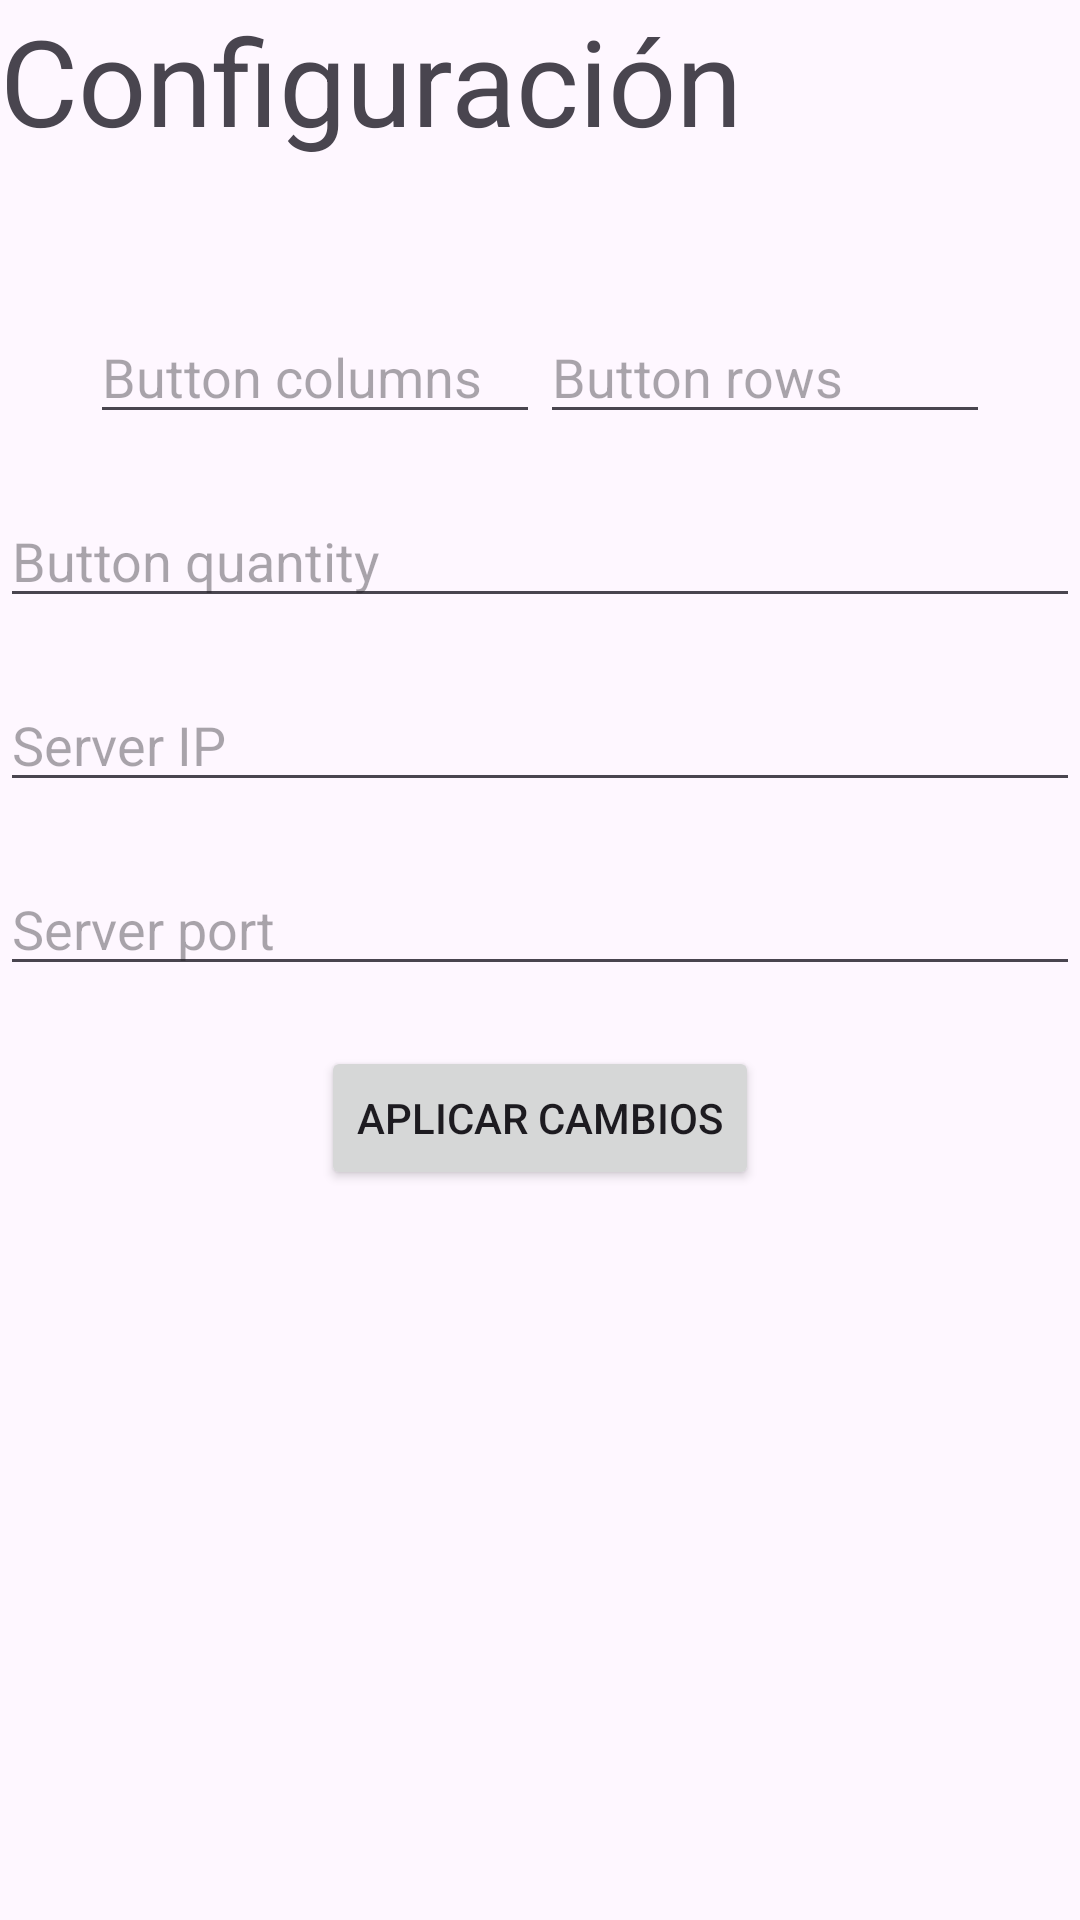

Layout XML and referenced resources for this Android screen:
<!-- AndroidManifest.xml: application theme Theme.SocketeDeck -->
<!-- res/layout/activity_config.xml -->
<?xml version="1.0" encoding="utf-8"?>
<LinearLayout xmlns:android="http://schemas.android.com/apk/res/android"
    xmlns:app="http://schemas.android.com/apk/res-auto"
    xmlns:tools="http://schemas.android.com/tools"
    android:id="@+id/main"
    android:layout_width="match_parent"
    android:layout_height="match_parent"
    android:orientation="vertical"
    android:layout_margin="30dp"
    tools:context=".ConfigActivity">

    <TextView
        android:text="Configuración"
        android:textSize="40dp"
        android:layout_width="match_parent"
        android:layout_height="wrap_content"
        android:layout_marginBottom="50dp" />

    <LinearLayout
        android:layout_width="match_parent"
        android:layout_height="wrap_content"
        android:gravity="center"
        android:orientation="horizontal"
        android:layout_marginBottom="20dp" >

        <EditText
            android:id="@+id/edtButtonColumns"
            android:hint="Button columns"
            android:layout_width="150dp"
            android:layout_height="wrap_content" />

        <EditText
            android:id="@+id/edtButtonRows"
            android:hint="Button rows"
            android:layout_width="150dp"
            android:layout_height="wrap_content" />

    </LinearLayout>

    <EditText
        android:id="@+id/edtButtonCount"
        android:hint="Button quantity"
        android:layout_width="match_parent"
        android:layout_height="wrap_content"
        android:layout_marginBottom="20dp" />

    <EditText
        android:id="@+id/edtServerIp"
        android:hint="Server IP"
        android:layout_width="match_parent"
        android:layout_height="wrap_content"
        android:layout_marginBottom="20dp" />

    <EditText
        android:id="@+id/edtServerPort"
        android:hint="Server port"
        android:layout_width="match_parent"
        android:layout_height="wrap_content"
        android:layout_marginBottom="20dp" />

    <Button
        android:id="@+id/btnAplicar"
        android:text="Aplicar cambios"
        android:layout_gravity="center"
        android:layout_width="wrap_content"
        android:layout_height="wrap_content" />

</LinearLayout>
<!-- resources referenced by this layout -->
<resources>
  <style name="Theme.SocketeDeck" parent="Base.Theme.SocketeDeck" />
  <style name="Base.Theme.SocketeDeck" parent="Theme.Material3.DayNight.NoActionBar">
          
          
      </style>
</resources>
